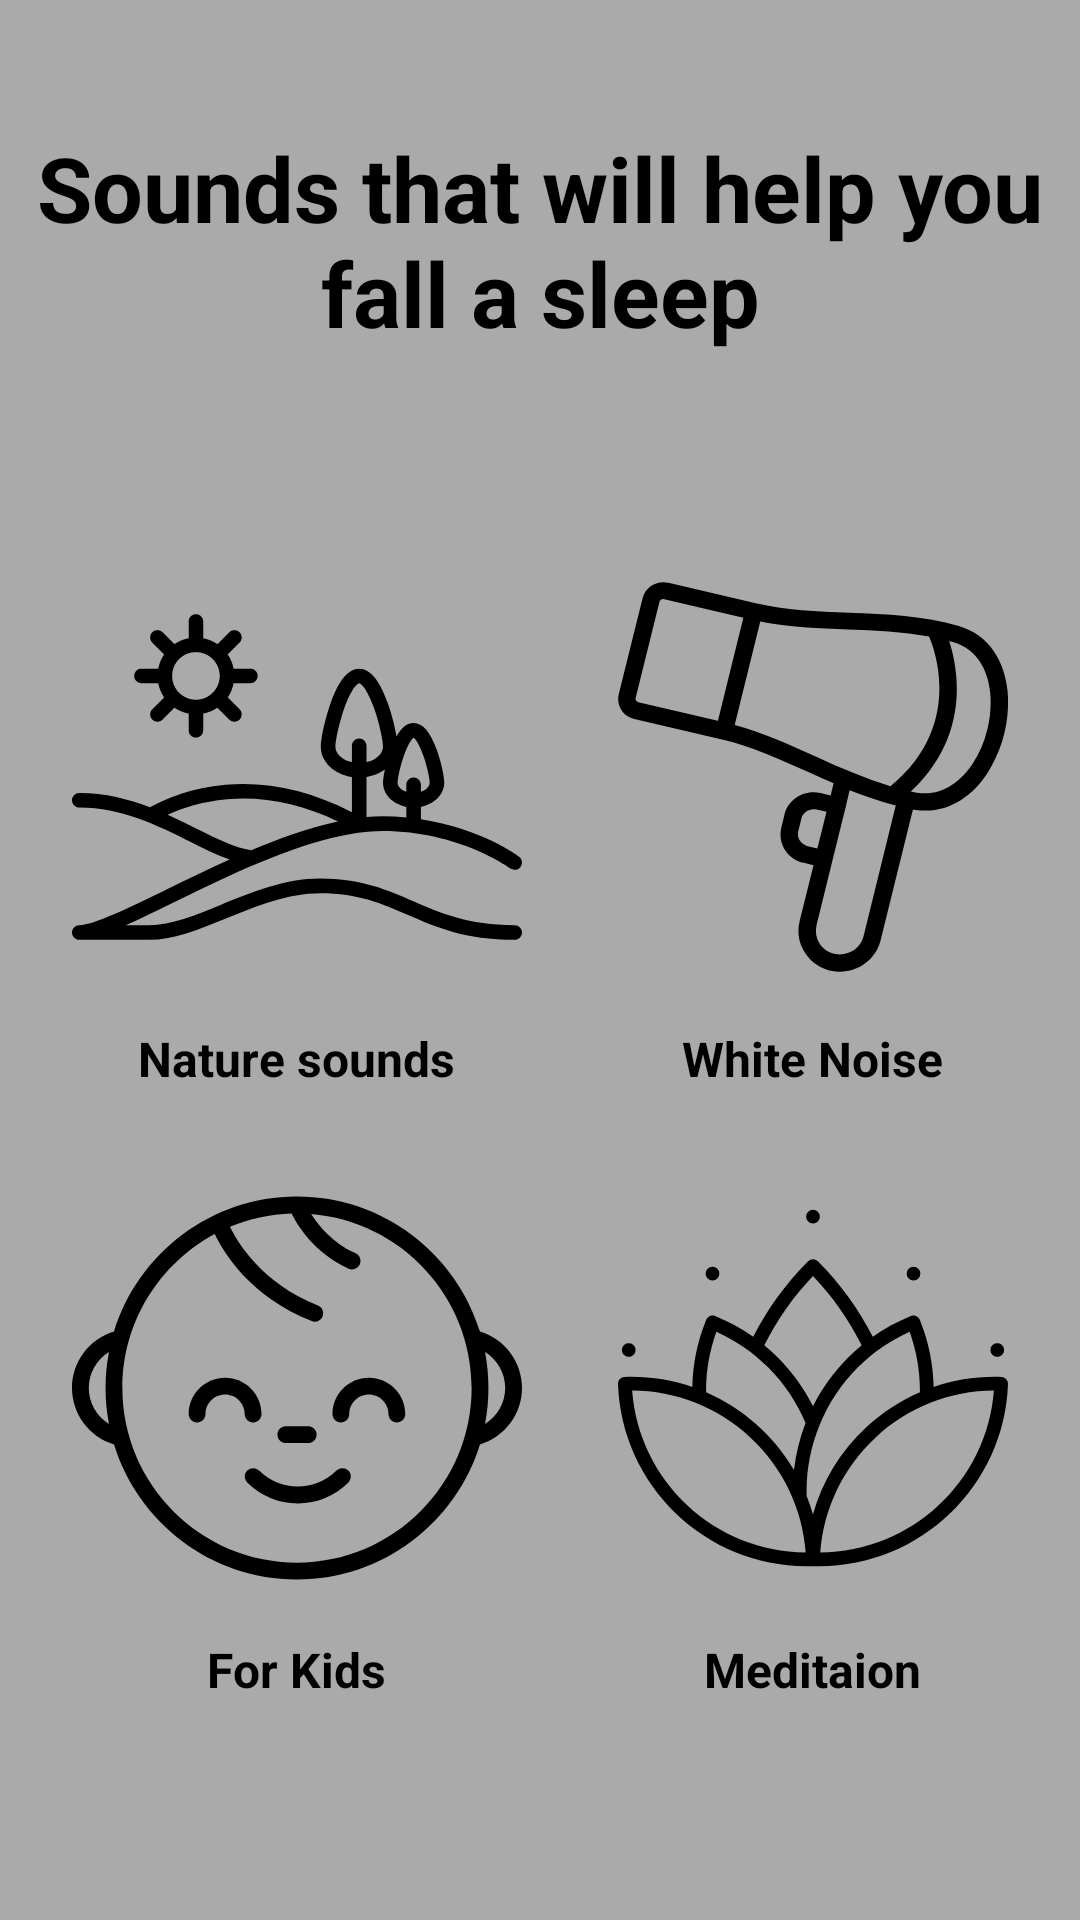

Here is an Android app screen rendered from its layout file. Give the layout XML and the strings, colors and styles it references.
<!-- AndroidManifest.xml: application theme AppTheme -->
<!-- res/layout/activity_main.xml -->
<?xml version="1.0" encoding="utf-8"?>
<LinearLayout xmlns:android="http://schemas.android.com/apk/res/android"
    xmlns:tools="http://schemas.android.com/tools"
    android:layout_width="match_parent"
    android:layout_height="match_parent"
    android:orientation="vertical"
    tools:context=".MainActivity">

    <TextView
        style="@style/TitelStyle"
        android:layout_weight="1"
        android:layout_width="wrap_content"
        android:layout_height="0dp"
        android:text="@string/titel"
        />

    <LinearLayout
        android:layout_weight="3"
        android:layout_width="wrap_content"
        android:layout_height="0dp"
        android:orientation="horizontal"
        android:padding="@dimen/padding_small"
        >

        <LinearLayout
            android:layout_width="wrap_content"
            android:layout_height="wrap_content"
            android:gravity="center"
            android:orientation="vertical"
            android:padding="@dimen/padding_small">

            <ImageView
                android:id="@+id/nature"
                android:layout_width="wrap_content"
                android:layout_height="wrap_content"
                android:padding="@dimen/padding_small"
                android:src="@drawable/ic_nature"
                />

            <TextView
                style="@style/CategoryStyle"
                android:layout_width="wrap_content"
                android:layout_height="wrap_content"
                android:text="@string/nature" />

            <ImageView
                android:id="@+id/kids_view"
                android:layout_width="wrap_content"
                android:layout_height="wrap_content"
                android:padding="@dimen/padding_small"
                android:src="@drawable/ic_baby" />

            <TextView
                style="@style/CategoryStyle"
                android:layout_width="wrap_content"
                android:layout_height="wrap_content"
                android:text="@string/for_kids" />

        </LinearLayout>

        <LinearLayout
            android:layout_width="wrap_content"
            android:layout_height="wrap_content"
            android:gravity="center"
            android:orientation="vertical"
            android:padding="@dimen/padding_small">

            <ImageView
                android:id="@+id/noise_view"
                android:layout_width="wrap_content"
                android:layout_height="wrap_content"
                android:padding="@dimen/padding_small"
                android:src="@drawable/ic_hair_dryer" />

            <TextView
                style="@style/CategoryStyle"
                android:layout_width="wrap_content"
                android:layout_height="wrap_content"
                android:text="@string/white_noise" />

            <ImageView

                android:id="@+id/mediation_view"
                android:layout_width="wrap_content"
                android:layout_height="wrap_content"
                android:padding="@dimen/padding_small"
                android:src="@drawable/ic_meditation" />

            <TextView
                style="@style/CategoryStyle"
                android:layout_width="wrap_content"
                android:layout_height="wrap_content"
                android:text="@string/meditaion" />

        </LinearLayout>


    </LinearLayout>


</LinearLayout>
<!-- resources referenced by this layout -->
<resources>
  <dimen name="padding_small">8dp</dimen>
  <!-- drawable ic_baby: vector/xml drawable (drawable, 2860 chars, omitted) -->
  <!-- drawable ic_hair_dryer (drawable) -->
  <vector android:height="150dp" android:viewportHeight="387"
      android:viewportWidth="378" android:width="150dp" xmlns:android="http://schemas.android.com/apk/res/android">
      <path android:fillColor="#000" android:name="Forma 1" android:pathData="m377.6 108.1c-3 -29.5 -17.6 -55.5 -47.3 -64.5c-34 -10.3 -70.2 -11.8 -106.4 -13.2c-30.8 -1 -61.8 -2.5 -90.4 -9.3l-84.6 -20.4h-0.3c-11 -2.6 -22 4.1 -24.7 15.1c-0 0 -0 0 -0 0.1l-23.2 95.4c-2.6 11 4.1 22 15.1 24.6l85 20.4h0.2c28.4 6.8 56.5 20 84.6 32.8c7.8 3.6 15.6 7.2 23.4 10.7l-2.9 12l-9.8 -2.4c-15.6 -3.7 -31.3 5.8 -35 21.4v0.4l-3 12.5c-3.7 15.6 5.8 31.2 21.4 35h0.4l9.4 2.3l-13.5 55.7v0.3c-5.1 21.2 7.7 42.7 28.8 48.4c0.5 0.2 1.1 0.3 1.7 0.4c21.1 4.6 42.1 -8.2 47.7 -29c0.2 -0.5 0.3 -1.1 0.4 -1.6l31.2 -129.3h0.6h0.8c30.2 5 54.8 -11.3 70.8 -36.2c15.1 -24.2 22 -52.7 19.6 -81.1zm-280.9 29.7 -77 -18.5c-0.9 -0.2 -1.7 -0.8 -2.2 -1.6c-0.5 -0.8 -0.7 -1.8 -0.4 -2.7l23.1 -95.4c0.2 -0.9 0.8 -1.7 1.6 -2.2c0.8 -0.5 1.8 -0.7 2.7 -0.4h0.4l76.6 18.5l-24.7 102.4zm87.3 124.3h-0.3c-6.5 -1.6 -10.5 -8.2 -9 -14.7l3 -12.4v-0.3c1.6 -6.5 8.2 -10.5 14.7 -9l9.7 2.4l-8 32.8l-0.9 3.6l-9.3 -2.4zm54 89.5c-3 12.6 -15.7 20.3 -28.3 17.4h-0.3c-12.3 -3.2 -19.8 -15.6 -17 -28v-0.4l15.4 -63.9l12.7 -52.8l4 -17.2c14.5 6 29.5 11.1 44.7 15.1l-31.2 129.8zm26.1 -148.9c-24.4 -8.1 -48.3 -17.8 -71.4 -29.1c-26.2 -12 -52.3 -24 -79.6 -31.7l12.4 -51.4l12.4 -51.3c27.7 5.7 56.5 6.8 85.4 8c26.2 0.4 52.3 2.7 78.2 6.8c5.6 13.2 33.2 89.5 -37.4 148.7zm93.8 -56.2c-2.8 12 -7.6 23.4 -14.2 33.8c-12.6 19.5 -31.3 32.4 -53.7 28.8h-0.6l-5.6 -1.1c57.9 -55.4 46 -121.4 37.2 -149.4l4.4 1.3c22.1 6.7 33.1 26.9 35.4 50.2c1 12.2 0.1 24.5 -2.9 36.4z"/>
  </vector>
  <!-- drawable ic_meditation: vector/xml drawable (drawable, 2884 chars, omitted) -->
  <!-- drawable ic_nature: vector/xml drawable (drawable, 3926 chars, omitted) -->
  <string name="for_kids">For Kids</string>
  <string name="meditaion">Meditaion</string>
  <string name="nature">Nature sounds</string>
  <string name="titel">Sounds that will help you fall a sleep</string>
  <string name="white_noise">White Noise</string>
  <style name="CategoryStyle">
          <item name="android:gravity">center</item>
          <item name="android:paddingBottom">@dimen/padding_big</item>
          <item name="android:textColor">@android:color/black</item>
          <item name="android:textStyle">bold</item>
          <item name="android:textSize">@dimen/CategorySize</item>
      </style>
  <style name="TitelStyle">
          <item name="android:gravity">center</item>
          <item name="android:padding">@dimen/padding_small</item>
          <item name="android:textColor">@android:color/black</item>
          <item name="android:textStyle">bold</item>
          <item name="android:textSize">@dimen/TitelSize</item>
      </style>
  <style name="AppTheme" parent="Theme.AppCompat.Light.NoActionBar">
          
          <item name="colorPrimary">@color/colorPrimary</item>
          <item name="colorPrimaryDark">#757575</item>
          <item name="colorAccent">@color/colorAccent</item>
          <item name="fontFamily">@font/cafeandbrewery</item>
          <item name="android:background">@android:color/darker_gray</item>
  
      </style>
  <dimen name="padding_big">16dp</dimen>
  <dimen name="CategorySize">16sp</dimen>
  <dimen name="TitelSize">30sp</dimen>
  <!-- not gathered from this repository: default colours our renderer supplied (Android Studio template values) -->
  <color name="colorPrimary">#FF6200EE</color>
  <color name="colorAccent">#FF03DAC5</color>
</resources>
